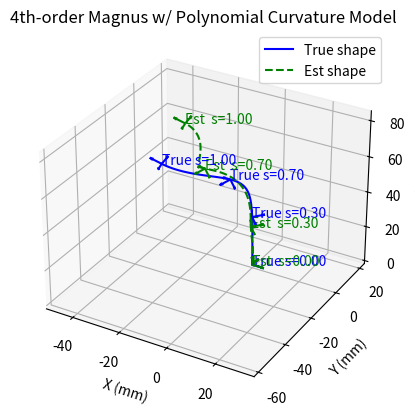

Generate this figure with matplotlib:
import numpy as np
from scipy.linalg import expm
from scipy.optimize import minimize
import matplotlib.pyplot as plt

##############################################################################
#               Polynomial Curvature + 4th-Order Magnus Integration
##############################################################################

def skew_symmetric(u):
    """
    Return the 3x3 skew-symmetric matrix from a 3D vector u.
    """
    return np.array([
        [0,    -u[2],  u[1]],
        [u[2],   0,   -u[0]],
        [-u[1],  u[0],  0  ]
    ])

def twist_matrix(curvature_vector):
    """
    Build a 4x4 twist matrix in se(3) from the 3D curvature (omega) plus the local z-axis.
    Following your text:
      eta = [ [ skew(kappa), e3 ],
              [ 0,          0   ] ],
    where e3 = [0,0,1] in normalized length units, but we will multiply by total length later.
    """
    e3 = np.array([0, 0, 1])  # local tangent direction
    top_left = skew_symmetric(curvature_vector)
    top_block = np.hstack([top_left, e3.reshape(3,1)])
    bot_block = np.array([[0,0,0,0]])
    return np.vstack([top_block, bot_block])

def phi_func(s):
    """
    Polynomial basis matrix \bs{\Phi}(s) in R^{3x9}, for:
      kappa_x(s) = m[0] + m[1]*s + m[2]*s^2
      kappa_y(s) = m[3] + m[4]*s + m[5]*s^2
      kappa_z(s) = m[6] + m[7]*s + m[8]*s^2
    """
    return np.array([
        [1,    s,    s**2,  0,   0,    0,    0,   0,    0],
        [0,    0,    0,     1,   s,    s**2, 0,   0,    0],
        [0,    0,    0,     0,   0,    0,    1,   s,    s**2]
    ])

def local_twist_eta(s, m):
    """
    Local twist in se(3), i.e. \hat(eta)(s) = [skew(kappa(s)), e3; 0, 0],
    with kappa(s) = phi_func(s)*m.
    """
    kappa = phi_func(s) @ m  # 3D curvature vector
    return twist_matrix(kappa)


def magnus_4th_subinterval(d_start, d_end, m):
    """
    Compute the 4th-order Magnus approximation \Psi in one subinterval [d_start, d_end].
    Follows eqn:
       \Psi = (h/2)*(eta1 + eta2) + (h^2*sqrt(3)/12)*(eta1@eta2 - eta2@eta1)
    where h = d_end - d_start, 
    and we pick c1, c2 in that subinterval via 2-pt Gauss-Legendre.

    Return a 4x4 matrix \Psi in se(3).
    """
    h = d_end - d_start
    # Quadrature points c1, c2 within [d_start, d_end]
    c1 = d_start + h*(0.5 - np.sqrt(3)/6)  # (1/2 - sqrt(3)/6)*h
    c2 = d_start + h*(0.5 + np.sqrt(3)/6)

    # Evaluate local twists at c1, c2
    eta1 = local_twist_eta(c1, m)
    eta2 = local_twist_eta(c2, m)

    # 4th order formula
    part1 = (h/2)*(eta1 + eta2)
    part2 = (h**2 * np.sqrt(3)/12)*(eta1 @ eta2 - eta2 @ eta1)
    return part1 + part2

def forward_kinematics_single(m, s, gamma=10, total_length=100.0):
    """
    Compute \mathbf{T}(s) from s=0 to s (normalized) using:
      - \gamma subintervals
      - 4th order magnus approx in each subinterval
      - product of exponentials of \Psi_k

    The final T[:3,3] is then scaled by 'total_length' in mm.
    """
    # Build subdivision d0..d_gamma
    # If s is in [0,1], step size = s/gamma
    d_sub = np.linspace(0, s, gamma+1)

    # Start from identity
    T = np.eye(4)

    for k in range(1, gamma+1):
        d_start = d_sub[k-1]
        d_end   = d_sub[k]
        # compute \Psi_k in subinterval
        Psi_k = magnus_4th_subinterval(d_start, d_end, m)
        # exponentiate
        expPsi_k = expm(Psi_k)
        # accumulate
        T = T @ expPsi_k

    # Finally, scale the translation by total_length
    T[:3,3] *= total_length
    return T

def forward_kinematics_rotations(m, s_values, gamma=10, total_length=100.0):
    """
    Return the rotation and position for a list of s in [0,1].
    """
    rots = []
    poss = []
    for s in s_values:
        T_s = forward_kinematics_single(m, s, gamma=gamma, total_length=total_length)
        rots.append(T_s[:3,:3])
        poss.append(T_s[:3, 3])
    return rots, poss

##############################################################################
#               Orientation-Angle Cost + Inverse Kinematics
##############################################################################

def orientation_angle_error(R_pred, R_obs):
    """
    \theta = arccos( (trace(R_pred * R_obs^T) - 1)/2 ), in [0, pi].
    """
    M = R_pred @ R_obs.T
    tr_val = np.trace(M)
    cos_val = (tr_val - 1.0)/2.0
    # clamp for numerical safety
    cos_val = max(min(cos_val, 1.0), -1.0)
    angle = np.arccos(cos_val)
    return angle

def objective_function(m, s_values, observed_rots, gamma=10, total_length=100.0):
    """
    Sum of orientation-angle errors at each measurement point.
    """
    rots_pred, _ = forward_kinematics_rotations(m, s_values, gamma=gamma, total_length=total_length)
    cost = 0.0
    for R_obs, R_pred in zip(observed_rots, rots_pred):
        cost += orientation_angle_error(R_pred, R_obs)
    return cost

def inverse_kinematics(s_values, observed_rots,
                       gamma=10, total_length=100.0,
                       init_guess=None):
    """
    Use a standard optimizer (L-BFGS-B) to find m in R^9 that minimizes
    the sum of orientation errors at s_values.
    """
    if init_guess is None:
        init_guess = np.zeros(9)  # or random, e.g. np.random.randn(9)

    def cost_fun(m_vec):
        return objective_function(m_vec, s_values, observed_rots,
                                  gamma=gamma, total_length=total_length)

    res = minimize(
        cost_fun,
        init_guess,
        method='L-BFGS-B',
        options={'maxiter':300, 'disp':True}
    )
    return res.x, res

##############################################################################
#                           Visualization
##############################################################################
def plot_3d_curves(m_true, m_est, s_values, gamma=10, total_length=100.0):
    """
    Plot the 3D backbone for the "true" shape and the "estimated" shape,
    plus frames at measurement points.
    """
    import matplotlib.pyplot as plt
    from mpl_toolkits.mplot3d import Axes3D  # noqa

    s_dense = np.linspace(0,1,100)
    rots_true, poss_true = forward_kinematics_rotations(m_true, s_dense, gamma, total_length)
    rots_est,  poss_est  = forward_kinematics_rotations(m_est,  s_dense, gamma, total_length)

    poss_true = np.array(poss_true)
    poss_est  = np.array(poss_est)

    fig = plt.figure()
    ax = fig.add_subplot(111, projection='3d')
    ax.plot(poss_true[:,0], poss_true[:,1], poss_true[:,2],
            label='True shape', color='blue')
    ax.plot(poss_est[:,0],  poss_est[:,1],  poss_est[:,2],
            label='Est shape', color='green', linestyle='--')

    # Also show frames at measurement s_values
    rots_true_s, poss_true_s = forward_kinematics_rotations(m_true, s_values, gamma, total_length)
    rots_est_s,  poss_est_s  = forward_kinematics_rotations(m_est,  s_values, gamma, total_length)

    for i, (s_i, R_t, p_t, R_e, p_e) in enumerate(zip(s_values, rots_true_s, poss_true_s,
                                                      rots_est_s, poss_est_s)):
        plot_frame(ax, p_t, R_t, label=f'True s={s_i:.2f}', color='blue')
        plot_frame(ax, p_e, R_e, label=f'Est  s={s_i:.2f}', color='green')

    ax.set_xlabel('X (mm)')
    ax.set_ylabel('Y (mm)')
    ax.set_zlabel('Z (mm)')
    ax.legend()
    set_equal_axis(ax)
    plt.title("4th-order Magnus w/ Polynomial Curvature Model")
    plt.show()

def plot_frame(ax, origin, R, label=None, color='black'):
    """
    Plot a small coordinate frame at 'origin', orientation 'R'.
    """
    scale = 5.0
    x_axis = R[:,0]*scale
    y_axis = R[:,1]*scale
    z_axis = R[:,2]*scale
    ax.quiver(origin[0], origin[1], origin[2],
              x_axis[0], x_axis[1], x_axis[2],
              color=color)
    ax.quiver(origin[0], origin[1], origin[2],
              y_axis[0], y_axis[1], y_axis[2],
              color=color)
    ax.quiver(origin[0], origin[1], origin[2],
              z_axis[0], z_axis[1], z_axis[2],
              color=color)
    if label:
        ax.text(origin[0], origin[1], origin[2], label, color=color)

def set_equal_axis(ax):
    """
    Make the 3D axes of a plot have equal scale so that spheres appear as spheres, etc.
    """
    x_limits = ax.get_xlim3d()
    y_limits = ax.get_ylim3d()
    z_limits = ax.get_zlim3d()

    spans = [x_limits[1]-x_limits[0], y_limits[1]-y_limits[0], z_limits[1]-z_limits[0]]
    max_span = max(spans)
    x_center = 0.5*(x_limits[0]+x_limits[1])
    y_center = 0.5*(y_limits[0]+y_limits[1])
    z_center = 0.5*(z_limits[0]+z_limits[1])
    ax.set_xlim3d([x_center - max_span/2, x_center + max_span/2])
    ax.set_ylim3d([y_center - max_span/2, y_center + max_span/2])
    ax.set_zlim3d([z_center - max_span/2, z_center + max_span/2])

##############################################################################
#                            Main Example
##############################################################################

if __name__=="__main__":
    np.random.seed(3)

    # 1) True shape state in R^9
    m_true = np.random.uniform(-3, 3, 9)

    # 2) Measurement points (normalized s)
    s_values = np.array([0.0, 0.3, 0.7, 1.0])

    # 3) "Observed" rotations from forward kinematics w/ small noise
    rots_true, _ = forward_kinematics_rotations(m_true, s_values, gamma=8, total_length=100.0)

    noise_level = 0.001
    observed_rots = []
    for i, R_t in enumerate(rots_true):
        if i==0:
            # for s=0, let's fix orientation = Identity exactly
            # to anchor the base
            observed_rots.append(np.eye(3))
        else:
            # add small random noise to the 3x3 matrix
            observed_rots.append(R_t + noise_level*np.random.randn(3,3))

    # 4) Solve inverse kinematics
    init_guess = np.zeros(9)
    m_est, result = inverse_kinematics(s_values, observed_rots,
                                       gamma=8, total_length=100.0,
                                       init_guess=init_guess)
    print("Solver final message:", result.message)
    print("True shape:", m_true)
    print("Estimated shape:", m_est)
    print("Final cost:", result.fun)

    # 5) Visualize
    plot_3d_curves(m_true, m_est, s_values, gamma=8, total_length=100.0)

